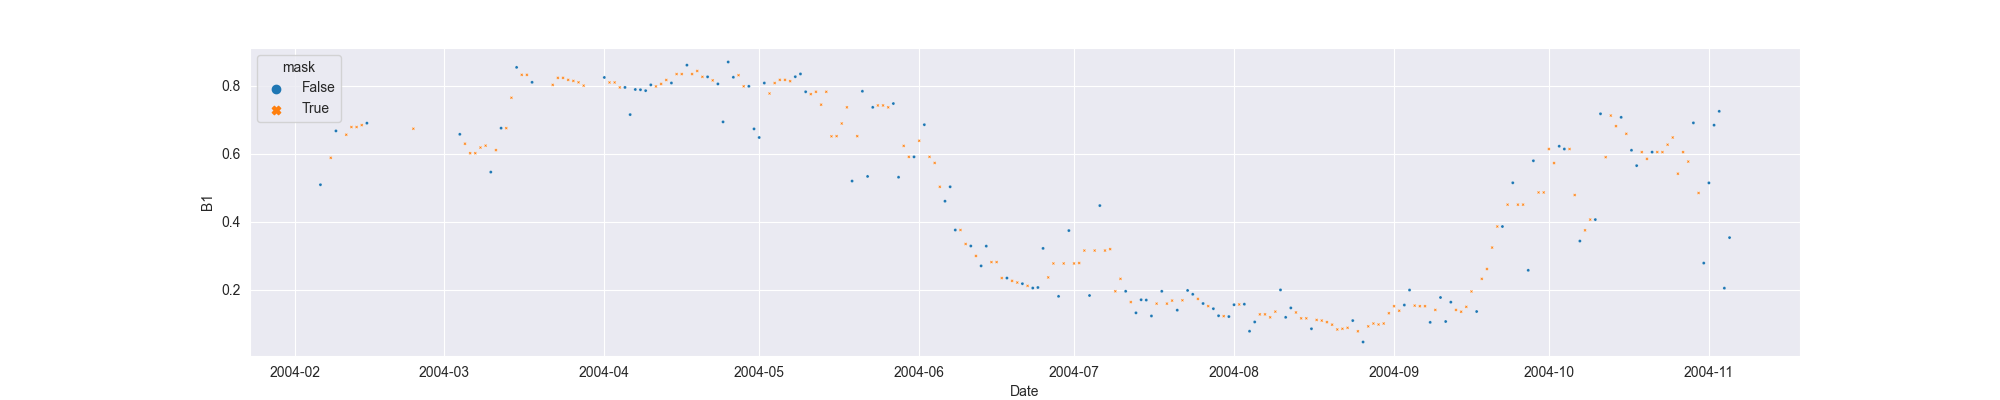

Values plotted in this chart, from the file beside it:
system:time_start, B1, B1_interpolate
2004-02-06, 0.5091, 0.5091
2004-02-07, , 
2004-02-08, , 0.5881
2004-02-09, 0.6671, 0.6671
2004-02-10, , 
2004-02-11, , 0.6559
2004-02-12, , 0.6785
2004-02-13, , 0.6785
2004-02-14, , 0.6842
2004-02-15, 0.6899, 0.6899
2004-02-16, , 
2004-02-17, , 
2004-02-18, , 
2004-02-19, , 
2004-02-20, , 
2004-02-21, , 
2004-02-22, , 
2004-02-23, , 
2004-02-24, , 0.6735
2004-02-25, , 
2004-02-26, , 
2004-02-27, , 
2004-02-28, , 
2004-02-29, , 
2004-03-01, , 
2004-03-02, , 
2004-03-03, , 
2004-03-04, 0.6572, 0.6572
2004-03-05, , 0.6295
2004-03-06, , 0.6017
2004-03-07, , 0.6017
2004-03-08, , 0.6182
2004-03-09, , 0.6239
2004-03-10, 0.5462, 0.5462
2004-03-11, , 0.6108
2004-03-12, 0.6753, 0.6753
2004-03-13, , 0.6753
2004-03-14, , 0.7645
2004-03-15, 0.8537, 0.8537
2004-03-16, , 0.8318
2004-03-17, , 0.8318
2004-03-18, 0.8099, 0.8099
2004-03-19, , 
2004-03-20, , 
2004-03-21, , 
2004-03-22, , 0.8023
2004-03-23, , 0.8229
2004-03-24, , 0.8229
2004-03-25, , 0.817
2004-03-26, , 0.814
2004-03-27, , 0.8099
2004-03-28, , 0.8002
2004-03-29, , 
2004-03-30, , 
2004-03-31, , 
2004-04-01, 0.8241, 0.8241
2004-04-02, , 0.8094
2004-04-03, , 0.8094
2004-04-04, , 0.7948
2004-04-05, 0.7948, 0.7948
... 214 more rows
